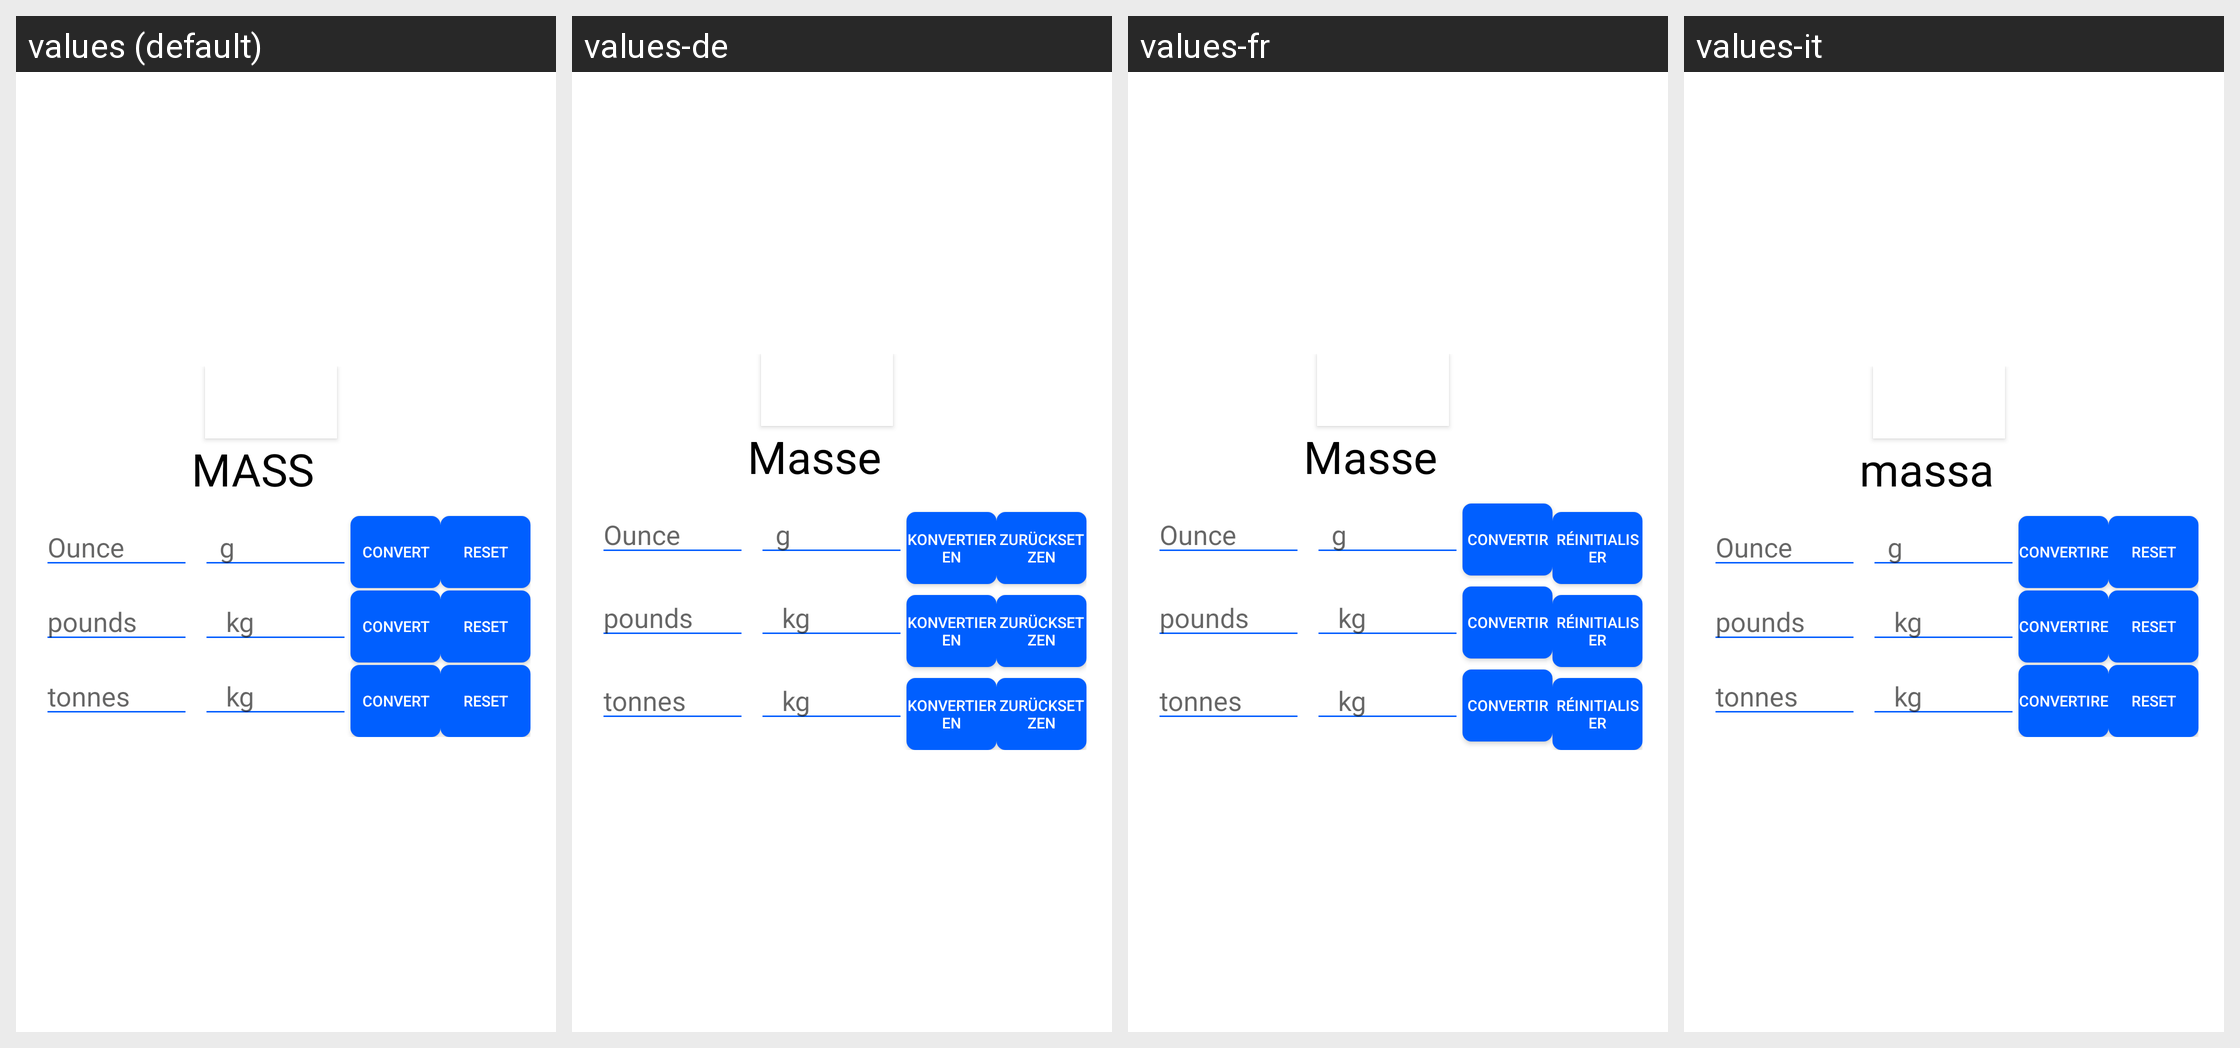

The same Android screen rendered under several of its app's locales, left to right. List the strings drawn on it with the default value and each locale's translation.
Android screen res/layout/fragment_mass_converter.xml rendered under 4 locales, left to right: values (default), values-de, values-fr, values-it. Device: Nexus 5 (rendered at 1080×1920; each locale shown at half size, 540×960, under a caption strip naming it); theme AppTheme.
Other locales in the repository, not shown: values-es, values-hi, values-ru, values-zh.
Strings drawn on this screen, with the default value and each locale's value (text and hints the layout hard-codes, and strings that could not be matched under every locale, appear in the picture but are not listed):

mass
  values: MASS
  values-de: Masse
  values-fr: Masse
  values-it: massa

convert
  values: Convert
  values-de: Konvertieren
  values-fr: convertir
  values-it: convertire

reset
  values: Reset
  values-de: zurücksetzen
  values-fr: réinitialiser
  values-it: reset
